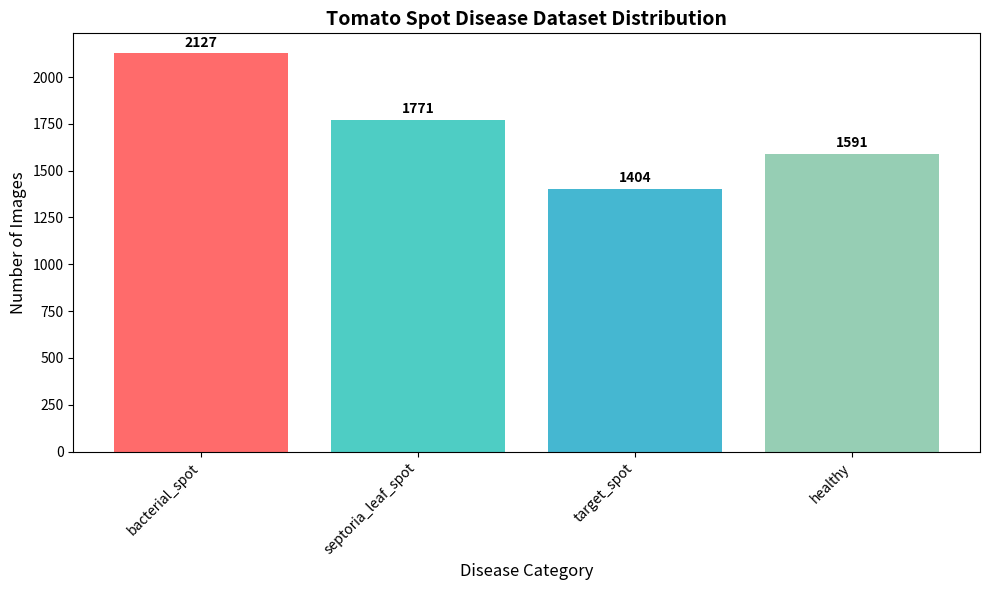

The script that saved this image:
"""
测试可视化功能的简单脚本
"""

import matplotlib.pyplot as plt
import numpy as np

def test_chinese_display():
    """测试中文显示问题"""
    print("Testing visualization with English text...")
    
    # 创建测试数据
    categories = ['bacterial_spot', 'septoria_leaf_spot', 'target_spot', 'healthy']
    counts = [2127, 1771, 1404, 1591]
    
    # 创建图表
    plt.figure(figsize=(10, 6))
    bars = plt.bar(categories, counts, color=['#FF6B6B', '#4ECDC4', '#45B7D1', '#96CEB4'])
    
    # 使用英文标题和标签
    plt.title('Tomato Spot Disease Dataset Distribution', fontsize=14, fontweight='bold')
    plt.xlabel('Disease Category', fontsize=12)
    plt.ylabel('Number of Images', fontsize=12)
    plt.xticks(rotation=45, ha='right')
    
    # 添加数值标签
    for bar, count in zip(bars, counts):
        plt.text(bar.get_x() + bar.get_width()/2, bar.get_height() + 20,
                str(count), ha='center', va='bottom', fontweight='bold')
    
    plt.tight_layout()
    plt.savefig('test_visualization.png', dpi=300, bbox_inches='tight')
    plt.show()
    
    print("✅ Visualization test completed!")
    print("If you can see the chart with proper English text, the fix is working.")

if __name__ == "__main__":
    test_chinese_display() 